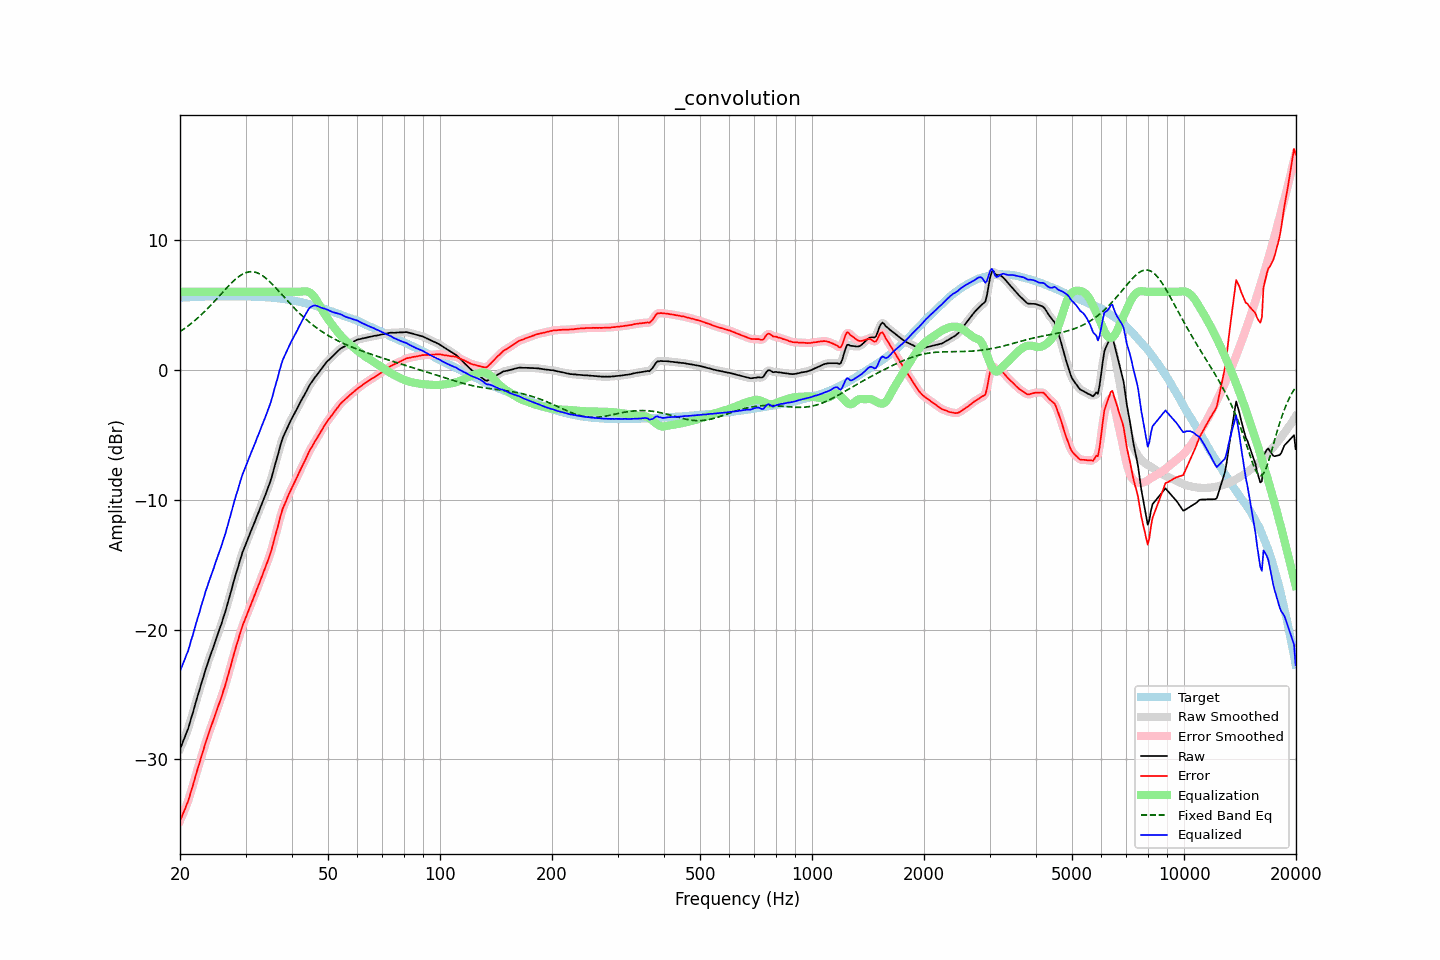

Source data for this figure (header and first rows):
frequency, raw, error, smoothed, error_smoothed, equalization, fixed_band_eq, equalized_raw, equalized_smoothed, target
20.00, -29.19, -34.72, -29.19, -34.72, 6.00, 2.93, -23.19, -23.19, 5.53
20.20, -28.91, -34.45, -28.90, -34.44, 6.00, 3.02, -22.91, -22.90, 5.54
20.40, -28.58, -34.13, -28.60, -34.15, 6.00, 3.10, -22.58, -22.60, 5.55
20.61, -28.29, -33.86, -28.29, -33.85, 6.00, 3.19, -22.29, -22.29, 5.56
20.81, -27.95, -33.51, -27.97, -33.54, 6.00, 3.28, -21.95, -21.97, 5.56
21.02, -27.66, -33.23, -27.62, -33.20, 6.00, 3.37, -21.66, -21.62, 5.57
21.23, -27.25, -32.83, -27.24, -32.82, 6.00, 3.47, -21.25, -21.24, 5.58
21.44, -26.79, -32.39, -26.83, -32.42, 6.00, 3.56, -20.79, -20.83, 5.59
21.66, -26.42, -32.02, -26.40, -31.99, 6.00, 3.66, -20.42, -20.40, 5.59
21.87, -25.96, -31.57, -25.96, -31.57, 6.00, 3.77, -19.96, -19.96, 5.60
22.09, -25.53, -31.14, -25.55, -31.15, 6.00, 3.87, -19.53, -19.55, 5.60
22.31, -25.10, -30.72, -25.11, -30.72, 6.00, 3.98, -19.10, -19.11, 5.61
22.54, -24.73, -30.34, -24.70, -30.32, 6.00, 4.09, -18.73, -18.70, 5.61
22.76, -24.27, -29.89, -24.29, -29.91, 6.00, 4.21, -18.27, -18.29, 5.62
22.99, -23.88, -29.50, -23.87, -29.49, 6.00, 4.32, -17.88, -17.87, 5.62
23.22, -23.47, -29.09, -23.46, -29.09, 6.00, 4.44, -17.47, -17.46, 5.62
23.45, -23.04, -28.67, -23.06, -28.70, 6.00, 4.56, -17.04, -17.06, 5.63
23.69, -22.69, -28.33, -22.68, -28.31, 6.00, 4.69, -16.69, -16.68, 5.63
23.92, -22.30, -27.94, -22.31, -27.94, 6.00, 4.81, -16.30, -16.31, 5.63
24.16, -21.96, -27.59, -21.96, -27.60, 6.00, 4.94, -15.96, -15.96, 5.63
24.40, -21.59, -27.24, -21.60, -27.24, 6.00, 5.07, -15.59, -15.60, 5.64
24.65, -21.27, -26.92, -21.25, -26.89, 6.00, 5.21, -15.27, -15.25, 5.64
24.89, -20.88, -26.53, -20.89, -26.53, 6.00, 5.34, -14.88, -14.89, 5.64
25.14, -20.52, -26.17, -20.53, -26.17, 6.00, 5.48, -14.52, -14.53, 5.64
25.39, -20.16, -25.81, -20.18, -25.82, 6.00, 5.61, -14.16, -14.18, 5.64
25.65, -19.83, -25.48, -19.82, -25.47, 6.00, 5.75, -13.83, -13.82, 5.64
25.91, -19.49, -25.13, -19.47, -25.11, 6.00, 5.89, -13.49, -13.47, 5.64
26.16, -19.06, -24.71, -19.09, -24.74, 6.00, 6.02, -13.06, -13.09, 5.64
26.43, -18.71, -24.36, -18.69, -24.33, 6.00, 6.16, -12.71, -12.69, 5.64
26.69, -18.26, -23.90, -18.27, -23.91, 6.00, 6.29, -12.26, -12.27, 5.64
26.96, -17.83, -23.48, -17.85, -23.49, 6.00, 6.42, -11.83, -11.85, 5.64
27.23, -17.40, -23.05, -17.39, -23.04, 6.00, 6.55, -11.40, -11.39, 5.64
27.50, -16.96, -22.61, -16.95, -22.60, 6.00, 6.68, -10.96, -10.95, 5.64
27.77, -16.48, -22.13, -16.49, -22.14, 6.00, 6.80, -10.48, -10.49, 5.64
28.05, -16.06, -21.70, -16.06, -21.70, 6.00, 6.91, -10.06, -10.06, 5.64
28.33, -15.62, -21.26, -15.63, -21.28, 6.00, 7.02, -9.62, -9.63, 5.64
28.62, -15.26, -20.90, -15.23, -20.87, 6.00, 7.12, -9.26, -9.23, 5.64
28.90, -14.81, -20.45, -14.81, -20.46, 6.00, 7.21, -8.81, -8.81, 5.64
29.19, -14.42, -20.06, -14.42, -20.06, 6.00, 7.29, -8.42, -8.42, 5.64
29.48, -14.02, -19.66, -14.04, -19.69, 6.00, 7.36, -8.02, -8.04, 5.64
29.78, -13.72, -19.37, -13.71, -19.36, 6.00, 7.42, -7.72, -7.71, 5.64
30.08, -13.40, -19.05, -13.39, -19.03, 6.00, 7.47, -7.40, -7.39, 5.64
30.38, -13.08, -18.72, -13.08, -18.72, 6.00, 7.51, -7.08, -7.08, 5.63
30.68, -12.76, -18.39, -12.77, -18.40, 6.00, 7.53, -6.76, -6.77, 5.63
30.99, -12.46, -18.10, -12.46, -18.09, 6.00, 7.55, -6.46, -6.46, 5.63
31.30, -12.16, -17.79, -12.16, -17.79, 6.00, 7.54, -6.16, -6.16, 5.62
31.61, -11.86, -17.48, -11.86, -17.48, 6.00, 7.53, -5.86, -5.86, 5.62
31.93, -11.56, -17.18, -11.55, -17.17, 6.00, 7.50, -5.56, -5.55, 5.61
32.24, -11.23, -16.84, -11.24, -16.85, 6.00, 7.46, -5.23, -5.24, 5.61
32.57, -10.94, -16.55, -10.93, -16.53, 6.00, 7.41, -4.94, -4.93, 5.60
32.89, -10.61, -16.21, -10.61, -16.21, 6.00, 7.34, -4.61, -4.61, 5.60
33.22, -10.30, -15.89, -10.30, -15.90, 6.00, 7.27, -4.30, -4.30, 5.59
33.55, -9.98, -15.57, -9.98, -15.57, 6.00, 7.18, -3.98, -3.98, 5.59
33.89, -9.67, -15.25, -9.66, -15.25, 6.00, 7.09, -3.67, -3.66, 5.58
34.23, -9.34, -14.92, -9.35, -14.92, 6.00, 6.98, -3.34, -3.35, 5.57
34.57, -9.01, -14.57, -9.02, -14.58, 6.00, 6.87, -3.01, -3.02, 5.56
34.92, -8.67, -14.23, -8.66, -14.22, 6.00, 6.76, -2.67, -2.66, 5.55
35.27, -8.27, -13.83, -8.27, -13.81, 6.00, 6.63, -2.27, -2.27, 5.55
35.62, -7.84, -13.38, -7.83, -13.37, 6.00, 6.51, -1.84, -1.83, 5.53
35.97, -7.36, -12.89, -7.39, -12.91, 6.00, 6.38, -1.36, -1.39, 5.52
... 635 more rows
